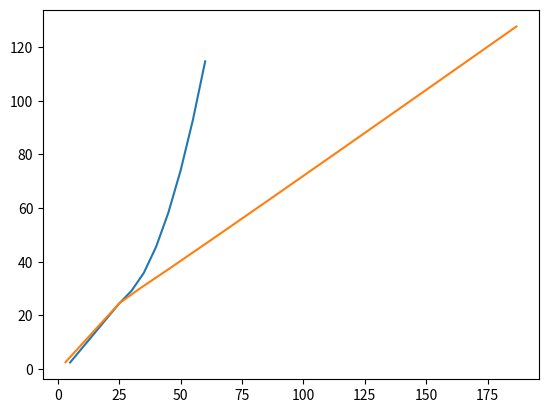

Write Python code to recreate this figure.
def temp_humidity(celsius, h) :
    t = (celsius * 1.8) + 32
    if t <= 40:
        hi = t 
    else: 
        a = -10.3 + 1.1 * t + 0.047 * h
        if a < 79: 
            hi = a  
        else:
            b = -42.379 + 2.04901523 * t + 10.14333127 * h - 0.22475541 * t * h - 6.83783 * (10**-3) * (t**2) - 5.481717 * (10**-2) * (h**2) + 1.22874 * (10**-3) * (t**2) * h + 8.5282 * (10**-4) * t * (h**2) - 1.99 * (10**-6) * (t**2) * (h**2)
            if h <= 13 and 80 <= t <= 112:
                hi = b - ((13 - h)/4) * (((17 - abs(t - 95))/17)**0.5)
            elif h > 85 and 80 <= t <= 87:
                hi = b + 0.02 * (h - 85) * (87 - t) 
            else:
                hi = b
    hii = (hi - 32)/1.8
    print(f"Heat index is {hii}")
    return hii 
 

import pandas as pd 
from matplotlib import pyplot as plt 

axis = [5, 10, 15, 20, 25, 30, 35, 40, 45, 50, 55, 60]
iso_bar1 = [temp_humidity(5, 35), temp_humidity(10, 35), temp_humidity(15, 35), temp_humidity(20, 35), temp_humidity(25, 35), temp_humidity(30, 35), temp_humidity(35, 35), temp_humidity(40, 35), temp_humidity(45, 35), temp_humidity(50, 35), temp_humidity(55, 35), temp_humidity(60, 35)]
iso_bar2 = [temp_humidity(5, 60), temp_humidity(10, 60), temp_humidity(15, 60), temp_humidity(20, 60), temp_humidity(25, 60), temp_humidity(30, 60), temp_humidity(35, 60), temp_humidity(40, 60), temp_humidity(45, 60), temp_humidity(50, 60), temp_humidity(55, 60), temp_humidity(60, 60)]
iso_bar3 = [temp_humidity(5, 40), temp_humidity(10, 40), temp_humidity(15, 40), temp_humidity(20, 40), temp_humidity(25, 40), temp_humidity(30, 40), temp_humidity(35, 40), temp_humidity(40, 40), temp_humidity(45, 40), temp_humidity(50, 40), temp_humidity(55, 40), temp_humidity(60, 40)]
plt.plot(axis, iso_bar1, iso_bar2, iso_bar3)
plt.show()


